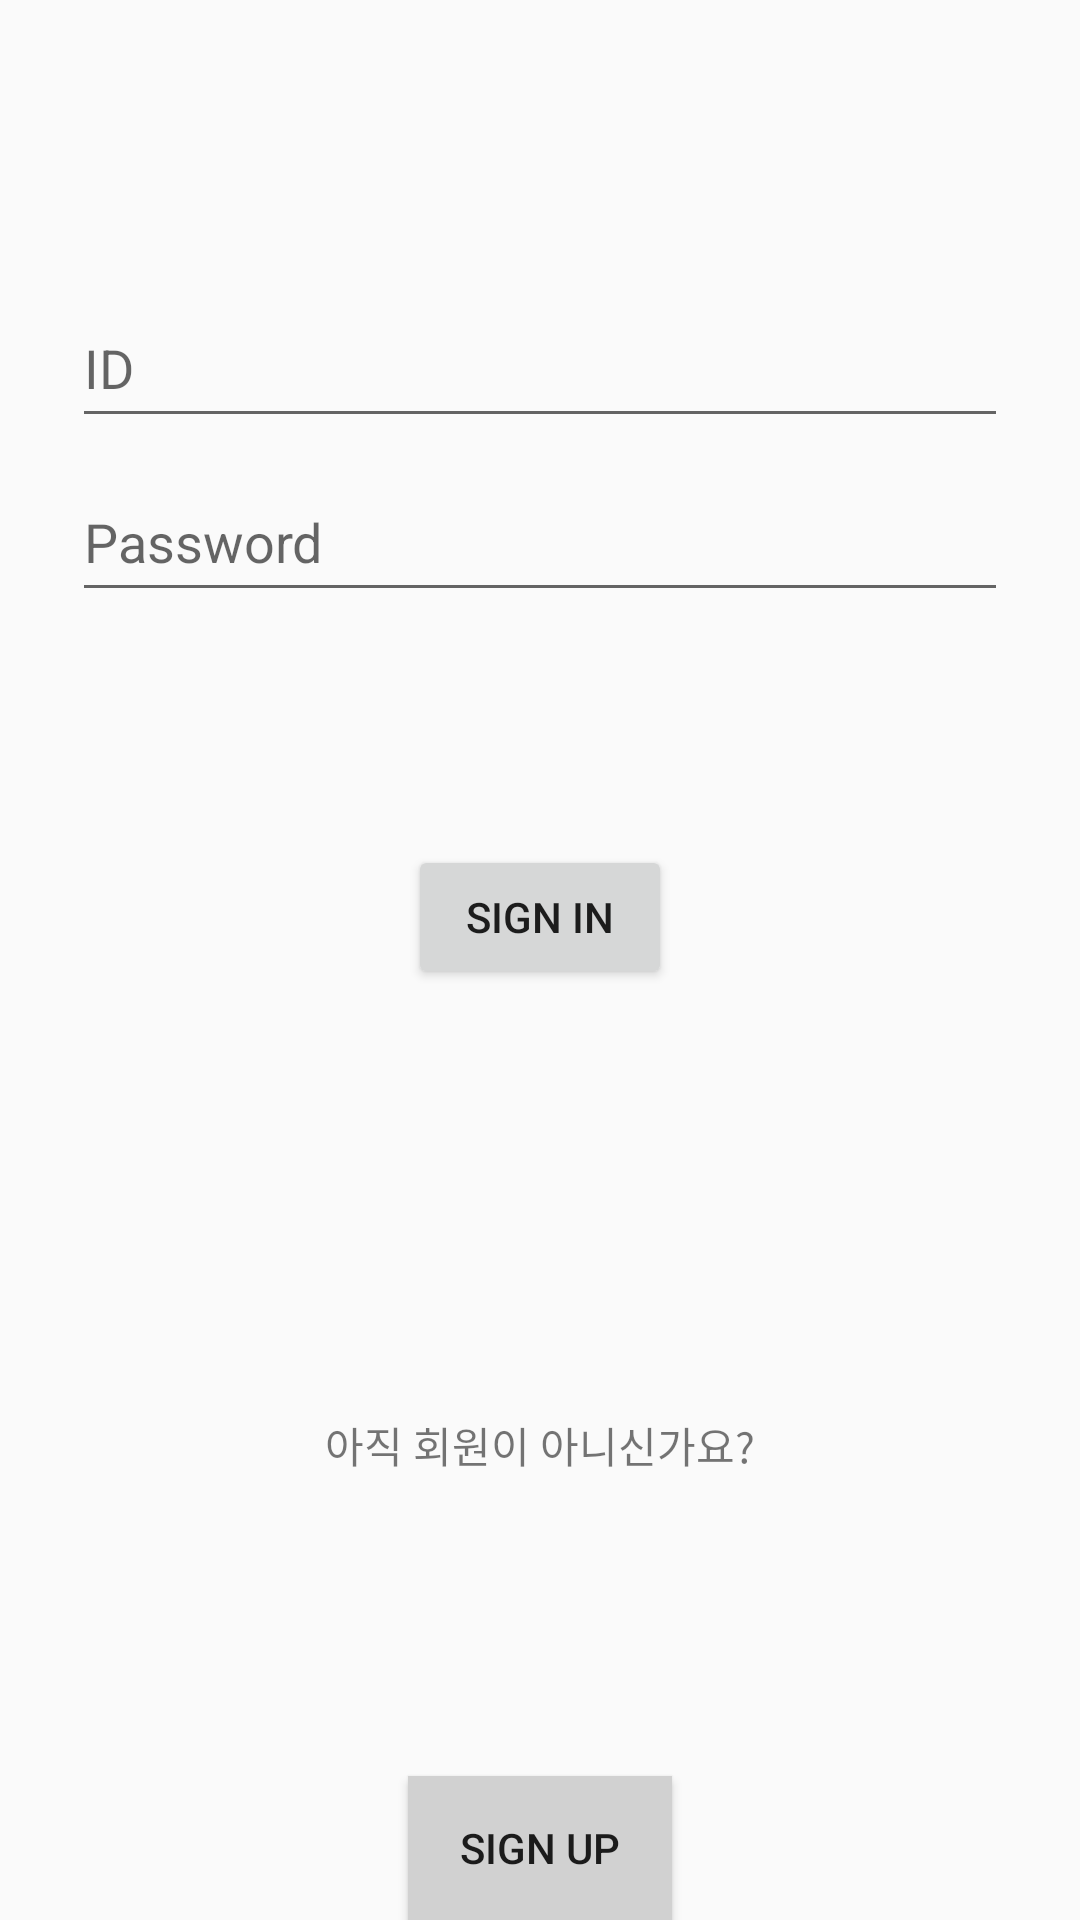

Android layout source for this screen:
<!-- AndroidManifest.xml: application theme AppTheme -->
<!-- res/layout/activity_login.xml -->
<?xml version="1.0" encoding="utf-8"?>
<androidx.constraintlayout.widget.ConstraintLayout xmlns:android="http://schemas.android.com/apk/res/android"
    xmlns:app="http://schemas.android.com/apk/res-auto"
    xmlns:tools="http://schemas.android.com/tools"
    android:id="@+id/container"
    android:layout_width="match_parent"
    android:layout_height="match_parent"
    android:paddingLeft="@dimen/activity_horizontal_margin"
    android:paddingTop="@dimen/activity_vertical_margin"
    android:paddingRight="@dimen/activity_horizontal_margin"
    android:paddingBottom="@dimen/activity_vertical_margin"
    tools:context=".ui.login.LoginActivity">

    <EditText
        android:id="@+id/et_userid"
        android:layout_width="0dp"
        android:layout_height="50dp"
        android:layout_marginStart="24dp"
        android:layout_marginTop="96dp"
        android:layout_marginEnd="24dp"
        android:hint="@string/prompt_id"
        android:inputType="textEmailAddress"
        android:selectAllOnFocus="true"
        app:layout_constraintEnd_toEndOf="parent"
        app:layout_constraintStart_toStartOf="parent"
        app:layout_constraintTop_toTopOf="parent"
        android:autofillHints="" />

    <EditText
        android:id="@+id/et_userpw"
        android:layout_width="0dp"
        android:layout_height="50dp"
        android:layout_marginStart="24dp"
        android:layout_marginTop="8dp"
        android:layout_marginEnd="24dp"
        android:hint="@string/prompt_password"
        android:imeActionLabel="@string/action_sign_in_short"
        android:imeOptions="actionDone"
        android:inputType="textPassword"
        android:selectAllOnFocus="true"
        app:layout_constraintEnd_toEndOf="parent"
        app:layout_constraintStart_toStartOf="parent"
        app:layout_constraintTop_toBottomOf="@+id/et_userid"
        android:autofillHints="" />

    <android.widget.Button
        android:id="@+id/btn_signin"
        android:layout_width="wrap_content"
        android:layout_height="wrap_content"
        android:layout_gravity="start"
        android:layout_marginStart="48dp"
        android:layout_marginTop="16dp"
        android:layout_marginEnd="48dp"
        android:layout_marginBottom="64dp"
        android:enabled="true"
        android:text="@string/action_sign_in_short"
        app:layout_constraintBottom_toBottomOf="parent"
        app:layout_constraintEnd_toEndOf="parent"
        app:layout_constraintStart_toStartOf="parent"
        app:layout_constraintTop_toBottomOf="@+id/et_userpw"
        app:layout_constraintVertical_bias="0.2" />

    <TextView
        android:id="@+id/textView"
        android:layout_width="0dp"
        android:layout_height="wrap_content"
        android:layout_marginStart="100dp"
        android:layout_marginEnd="100dp"
        android:layout_marginRight="130dp"
        android:layout_marginBottom="100dp"
        android:gravity="center"
        android:text="아직 회원이 아니신가요?"
        app:layout_constraintBottom_toTopOf="@id/btn_signup"
        app:layout_constraintEnd_toEndOf="parent"
        app:layout_constraintStart_toStartOf="parent" />

    <android.widget.Button
        android:id="@+id/btn_signup"
        android:layout_width="wrap_content"
        android:layout_height="wrap_content"
        android:background="#D1D1D1"
        android:text="Sign up"
        app:layout_constraintBottom_toBottomOf="parent"
        app:layout_constraintStart_toStartOf="parent"
        app:layout_constraintEnd_toEndOf="parent"
         />


</androidx.constraintlayout.widget.ConstraintLayout>
<!-- resources referenced by this layout -->
<resources>
  <string name="action_sign_in_short">Sign in</string>
  <string name="prompt_id">ID</string>
  <string name="prompt_password">Password</string>
  <style name="AppTheme" parent="Theme.AppCompat.Light.DarkActionBar">
          
          <item name="windowActionBar">false</item>
          <item name="windowNoTitle">true</item>
      </style>
</resources>
